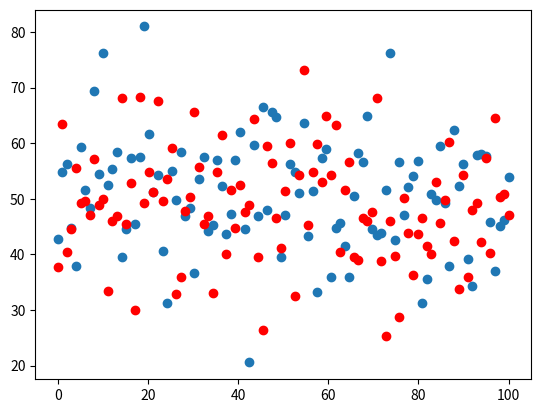
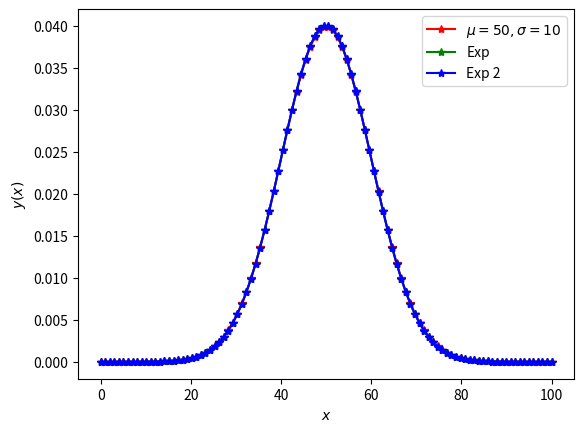

Here is the Python script that generated these plots, in order:


import numpy as np
import matplotlib.pyplot as plt # Un paquete de graficos

def gauss(x,mu,std):
    return np.exp(-(x - mu)**2 /(2 * std*std)) / np.sqrt(std*std*2*np.pi)

gauss = np.vectorize(gauss)
x = np.linspace(0,100,100)
mu = 50
std = 10
y = gauss(x, mu, std)

err = (np.random.rand(len(x)) -.5)*.01 # Valores al azar de un arreglo de 5x10x15
y_err = y + err

x_data = np.linspace(0,100,100)
data = np.random.normal(mu, std, size = (len(x_data),len(x_data)))
fig, ax1 = plt.subplots()

mu = data.mean()
std = data.std()

mu_1 = data.sum()/(len(data)*len(data))
std_1 = np.sqrt(((data - mu_1)**2).sum()/(len(data)*len(data)))


y_teo = gauss(x, mu, std)
y_teo1 = gauss(x, mu_1, std_1)
ax1.scatter(x_data,data[:,1])
ax1.scatter(x_data,data[:,2], color = 'r')

fig , ax = plt.subplots()

ax.plot(x, y, color = 'r', label =r'$\mu = 50, \sigma = 10 $', marker = '*')
ax.plot(x, y_teo , color = 'g', label =r'Exp', marker = '*')
ax.plot(x, y_teo1 , color = 'b', label =r'Exp 2', marker = '*')


plt.legend()
ax.set_xlabel(r'$x$')
ax.set_ylabel(r'$y(x)$')


plt.show()
